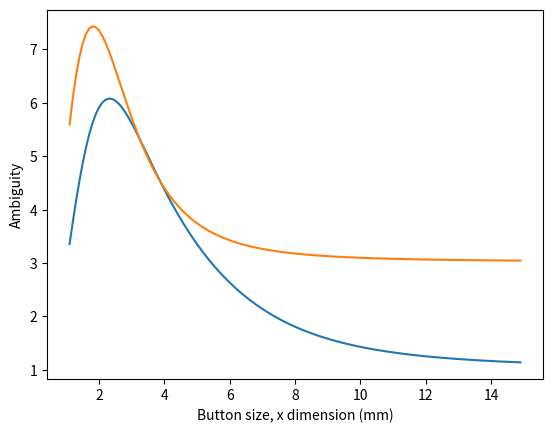

Here is the Python script that generated this plot:
import numpy as np
from scipy.integrate import dblquad
import matplotlib.pyplot as plt

DEFAULT_SIZE_X = 0.0
DEFAULT_SIZE_Y = 0.0

# The default size of the buttons in x and y direction respectively, given in mm.

generic_alpha_x = 0.0075
generic_sigma_a_x = 1.296
generic_alpha_y = 0.0108
generic_sigma_a_y = 1.153
# These are the values taken from the Google paper.


def generic_sigma_x(size=DEFAULT_SIZE_X):
    return np.sqrt(generic_alpha_x * size**2 + generic_sigma_a_x**2)


def generic_sigma_y(size=DEFAULT_SIZE_Y):
    return np.sqrt(generic_alpha_y * size**2 + generic_sigma_a_y**2)


def cartesian_generic_probdist(x, y, size_x=DEFAULT_SIZE_X, size_y=DEFAULT_SIZE_Y):
    s_x = 1.5 * generic_sigma_x(size_x)
    s_y = 1.5 * generic_sigma_y(size_y)
    return np.exp(-0.5 * (x / s_x) ** 2 - 0.5 * (y / s_y) ** 2) / (2.0 * np.pi * s_x * s_y)


def polar_generic_probdist(r, phi, size_x=DEFAULT_SIZE_X, size_y=DEFAULT_SIZE_Y):
    return r * cartesian_generic_probdist(r * np.cos(phi), r * np.sin(phi), size_x, size_y)


def int_probdist_26(r_low, r_up):
    return dblquad(polar_generic_probdist, 0.0, 2.0 * np.pi,
                   lambda r: r_low, lambda r: r_up, args=(size_x_qwerty, size_y_qwerty))[0]


def int_probdist_kloa(r_low, r_up):
    return dblquad(polar_generic_probdist, 0.0, 2.0 * np.pi,
                   lambda r: r_low, lambda r: r_up, args=(size_x_kloa, size_y_kloa))[0]
# These functions return the probability distruibution at the point (x,y) on a button of a given size under the
# assumption that the sigmas in x an dy direction are not correlated and with mu_x and mu_y set to zero.


# As a first test of the model we will calculate the generic probability to hit a button on Kloa and qwerty
# respectively. The size of Kloas has been measured by hand from the printout, the qwerty keyboard used for reference
# is the UK layout of the standard keyboard in Android 8.1.0 with Lineage OS 15.1 on a Google Nexus 5X phone.

# size_x_kloa = 11.0
# size_y_kloa = 11.0
# generic_prob_kloa = dblquad(cartesian_generic_probdist, -size_y_kloa / 2.0, size_y_kloa / 2.0,
#                             lambda x: -size_x_kloa / 2.0,
#                             lambda x: size_x_kloa / 2.0, args=(size_x_kloa, size_y_kloa))[0]

ratio_26 = 8.0 / 7.0

steps = np.arange(1.1, 15.0, 0.1)

ambi_26 = []

for i in steps:
    size_x_qwerty = i
    size_y_qwerty = ratio_26 * size_x_qwerty
    r1 = size_x_qwerty / 2.0
    r2 = size_y_qwerty / 2.0
    r3 = np.sqrt(size_x_qwerty ** 2 + size_y_qwerty ** 2) / 2.0
    r4 = np.sqrt(size_x_qwerty ** 2 + (size_y_qwerty / 2.0) ** 2)
    r5 = 1.5 * size_x_qwerty
    r6 = 1.5 * size_y_qwerty
    # These are the distances from the center of the g-Button on a 26 letter keyboard to:
    #  - f and h (r1)
    #  - v, t and y (r2)
    #  - c and b (r3)
    #  - r and u (r4)
    #  - d and j (r5)
    #  - the upper end of the keyboard / the spacebar (r6)
    ambi_26.append(1.0 * int_probdist_26(0, r1) + 3.0 * int_probdist_26(r1, r2) + 6.0 * int_probdist_26(r2, r3)
                   + 8.0 * int_probdist_26(r3, r4) + 10.0 * int_probdist_26(r4, r5) + 12.0 * int_probdist_26(r5, r6))
    # We need to sum up all ambiguities and their respective probabilities

ratio_kloa = 1.0

ambi_kloa = []

# for i in steps:
#     size_x_kloa = i
#     size_y_kloa = ratio_kloa * size_x_kloa
#     r1 = size_x_kloa / 2.0
#     r2 = size_x_kloa / np.sqrt(2.0)
#     r3 = size_x_kloa * 1.0909
# Assuming a square-shape of the buttons, the calculation simplifies a lot! r3 is chosen to be comparable with r6 of
# the calculation above.
#     ambi_kloa.append(3.0 * int_probdist_kloa(0, r1) + 10.0 * int_probdist_kloa(r1, r2)
#                     + 14.0 * int_probdist_kloa(r2, r3))
# Here we assume to calculate the ambiguity of the letter e with an intrinsic ambiguity of 3. When reaching the
# letter t we also take into account the letters q and v, leading to an ambiguity of 6. When reaching the other
# buttons with two letters on them, we don't take into account the blue letters (b, k, p, x).

# But how much bigger are the buttons in Kloa compared to QWERTY?

scale = 2.0
ambi_kloa_scaled = []

for i in steps:
    size_x_kloa = i * scale
    size_y_kloa = ratio_kloa * size_x_kloa
    r1 = size_x_kloa / 2.0
    r2 = size_x_kloa / np.sqrt(2.0)
    r3 = size_x_kloa * 1.0909
    ambi_kloa_scaled.append(3.0 * int_probdist_kloa(0, r1) + 10.0 * int_probdist_kloa(r1, r2)
                            + 14.0 * int_probdist_kloa(r2, r3))

plt.ylabel('Ambiguity (QWERTY)')
plt.xlabel('Button size, x dimension (mm)')
plt.plot(steps, ambi_26)
# plt.show()

# plt.ylabel('Ambiguity')
# plt.xlabel('Button size, x dimension (mm)')
# plt.plot(steps, ambi_kloa)
# plt.show()

plt.ylabel('Ambiguity')
plt.xlabel('Button size, x dimension (mm)')
plt.plot(steps, ambi_kloa_scaled)
plt.show()
